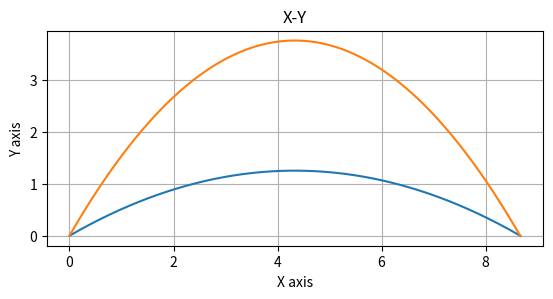

The script that saved this image:
import matplotlib.pyplot as plt
import numpy as np
import math
h=0.0005

v=[10,10]
r=0
m=0
c=0
rho=0
Area = 0
k=0#(c*Area*rho)/(2*m)
ball = [[0,0],[0,0]]
vBall = [[v[0]*np.cos(np.pi/6) , v[0] * np.sin(np.pi/6)], [v[1]*np.cos(np.pi/3) , v[1] * np.sin(np.pi/3)]]
aBall = [[0,-10],[0,-10]]
pxBall=[[]for i in range(len(ball))]
pyBall=[[]for i in range(len(ball))]

axs=plt.subplot()
axs.set_aspect('equal')

pt = np.arange(0,20,h)
for it in range(len(ball)):
	for t in pt:
		if(it==0):
			v[it] = np.sqrt(vBall[it][0]**2+vBall[it][1]**2)
			aBall[it][0] = -k*v[it]*vBall[it][0]
			aBall[it][1] = -10-k*v[it]*vBall[it][1]

		ball[it][0] = ball[it][0] + vBall[it][0] * h
		ball[it][1] = ball[it][1] + vBall[it][1] * h

		vBall[it][0] = vBall[it][0] + aBall[it][0] * h
		vBall[it][1] = vBall[it][1] + aBall[it][1] * h
		
		pxBall[it].append(ball[it][0])
		pyBall[it].append(ball[it][1])
		if(ball[it][1] <= 0):
			print(ball[it][0])
			break
		
plt.plot(pxBall[0],pyBall[0])
plt.plot(pxBall[1],pyBall[1])

plt.xlabel('X axis')
plt.ylabel('Y axis')
plt.title('X-Y')
plt.grid(True)
plt.show()
